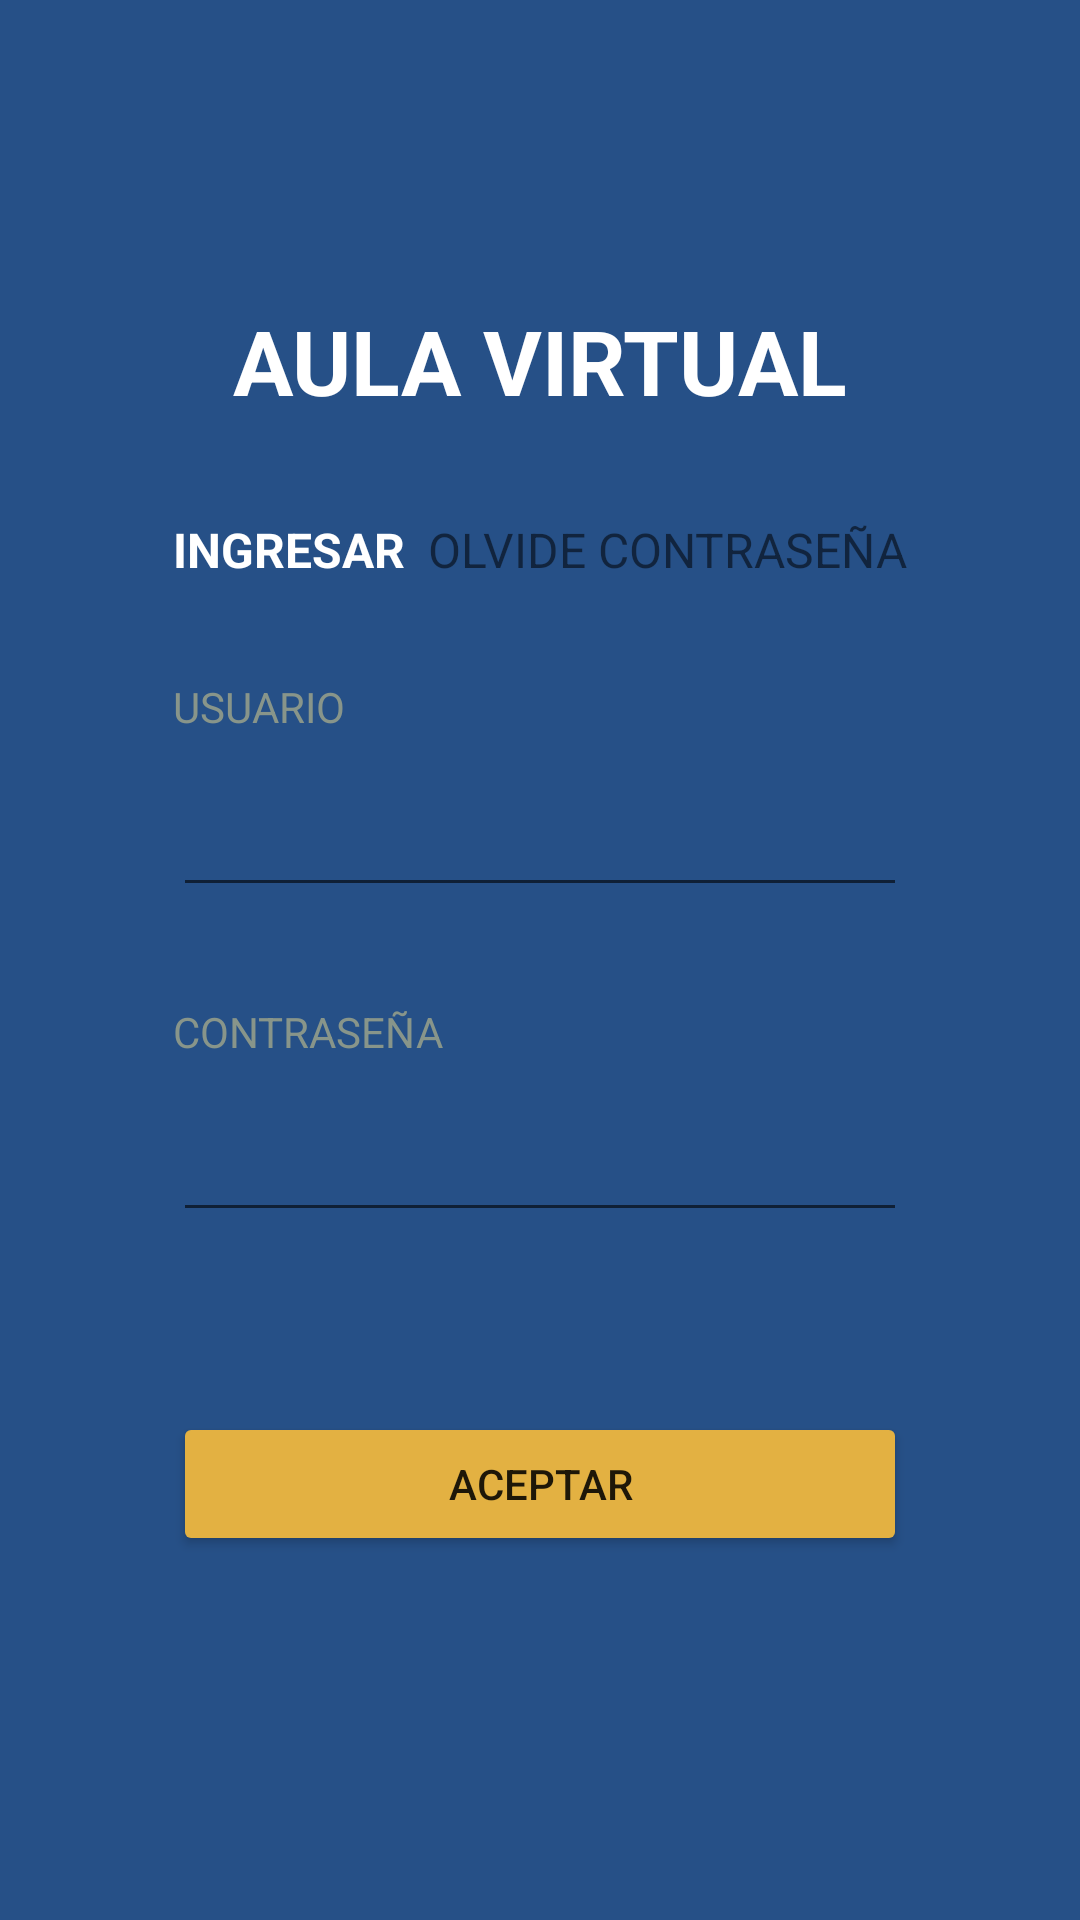

Reconstruct the res/layout file that produces this screen, plus the resources it refers to.
<!-- AndroidManifest.xml: application theme Theme.DAM_Examen_Sustitutorio_MARCANI -->
<!-- res/layout/activity_main.xml -->
<?xml version="1.0" encoding="utf-8"?>
<androidx.constraintlayout.widget.ConstraintLayout xmlns:android="http://schemas.android.com/apk/res/android"
    xmlns:app="http://schemas.android.com/apk/res-auto"
    xmlns:tools="http://schemas.android.com/tools"
    android:layout_width="match_parent"
    android:layout_height="match_parent"
    android:background="@color/fondo"
    tools:context=".MainActivity">

    <TextView
        android:id="@+id/textView3"
        android:layout_width="wrap_content"
        android:layout_height="wrap_content"
        android:layout_marginTop="32dp"
        android:text="OLVIDE CONTRASEÑA"
        android:textSize="16sp"
        app:layout_constraintEnd_toStartOf="@+id/guideline3"
        app:layout_constraintTop_toBottomOf="@+id/textView" />

    <EditText
        android:id="@+id/editTextTextPassword"
        android:layout_width="0dp"
        android:layout_height="wrap_content"
        android:layout_marginTop="16dp"
        android:ems="10"
        android:inputType="textPassword"
        android:textColor="@color/white"
        app:layout_constraintEnd_toStartOf="@+id/guideline3"
        app:layout_constraintStart_toStartOf="@+id/guideline2"
        app:layout_constraintTop_toBottomOf="@+id/textView6" />

    <EditText
        android:id="@+id/editTextTextPersonName"
        android:layout_width="0dp"
        android:layout_height="wrap_content"
        android:layout_marginTop="16dp"
        android:ems="10"
        android:hint=" "
        android:inputType="textPersonName"
        android:textColor="@color/white"
        app:circularflow_angles="1"
        app:layout_constraintEnd_toStartOf="@+id/guideline3"
        app:layout_constraintHorizontal_bias="1.0"
        app:layout_constraintStart_toStartOf="@+id/guideline2"
        app:layout_constraintTop_toBottomOf="@+id/textView5" />

    <TextView
        android:id="@+id/textView"
        android:layout_width="wrap_content"
        android:layout_height="wrap_content"
        android:layout_marginTop="100dp"
        android:text="AULA VIRTUAL"
        android:textColor="@color/white"
        android:textSize="30sp"
        android:textStyle="bold"
        app:layout_constraintEnd_toEndOf="parent"
        app:layout_constraintStart_toStartOf="parent"
        app:layout_constraintTop_toTopOf="parent" />

    <TextView
        android:id="@+id/textView2"
        android:layout_width="wrap_content"
        android:layout_height="wrap_content"
        android:layout_marginTop="32dp"
        android:text="INGRESAR"
        android:textColor="@color/white"
        android:textSize="16sp"
        android:textStyle="bold"
        app:layout_constraintStart_toStartOf="@+id/guideline2"
        app:layout_constraintTop_toBottomOf="@+id/textView" />

    <androidx.constraintlayout.widget.Guideline
        android:id="@+id/guideline2"
        android:layout_width="wrap_content"
        android:layout_height="wrap_content"
        android:orientation="vertical"
        app:layout_constraintGuide_percent="0.16" />

    <androidx.constraintlayout.widget.Guideline
        android:id="@+id/guideline3"
        android:layout_width="wrap_content"
        android:layout_height="wrap_content"
        android:orientation="vertical"
        app:layout_constraintGuide_percent="0.84" />

    <TextView
        android:id="@+id/textView5"
        android:layout_width="wrap_content"
        android:layout_height="wrap_content"
        android:layout_marginTop="32dp"
        android:text="USUARIO"
        android:textColor="@color/plomo"
        app:layout_constraintStart_toStartOf="@+id/guideline2"
        app:layout_constraintTop_toBottomOf="@+id/textView2" />

    <TextView
        android:id="@+id/textView6"
        android:layout_width="wrap_content"
        android:layout_height="wrap_content"
        android:layout_marginTop="32dp"
        android:text="CONTRASEÑA"
        android:textColor="@color/plomo"
        app:layout_constraintStart_toStartOf="@+id/editTextTextPersonName"
        app:layout_constraintTop_toBottomOf="@+id/editTextTextPersonName" />

    <Button
        android:id="@+id/buttonLogin"
        android:layout_width="0dp"
        android:layout_height="wrap_content"
        android:layout_marginTop="60dp"
        android:backgroundTint="@color/boton"
        android:text="ACEPTAR"
        app:layout_constraintEnd_toStartOf="@+id/guideline3"
        app:layout_constraintStart_toStartOf="@+id/guideline2"
        app:layout_constraintTop_toBottomOf="@+id/editTextTextPassword" />

</androidx.constraintlayout.widget.ConstraintLayout>
<!-- resources referenced by this layout -->
<resources>
  <color name="boton">#e3b142</color>
  <color name="fondo">#265087</color>
  <color name="plomo">#88958A</color>
  <color name="white">#FFFFFFFF</color>
  <style name="Theme.DAM_Examen_Sustitutorio_MARCANI" parent="Theme.MaterialComponents.DayNight.DarkActionBar">
          
          <item name="colorPrimary">@color/purple_500</item>
          <item name="colorPrimaryVariant">@color/purple_700</item>
          <item name="colorOnPrimary">@color/white</item>
          
          <item name="colorSecondary">@color/teal_200</item>
          <item name="colorSecondaryVariant">@color/teal_700</item>
          <item name="colorOnSecondary">@color/black</item>
          
          <item name="android:statusBarColor">?attr/colorPrimaryVariant</item>
          
      </style>
  <color name="purple_500">#FF6200EE</color>
  <color name="purple_700">#FF3700B3</color>
  <color name="teal_200">#FF03DAC5</color>
  <color name="teal_700">#FF018786</color>
  <color name="black">#FF000000</color>
</resources>
